Run: headless pygame with SDL's dummy video driver; simulated clock (each Clock.tick advances the game by its frame time, no real sleeping); random seed 0; keys injected as events and as key.get_pressed() state; no mouse input.
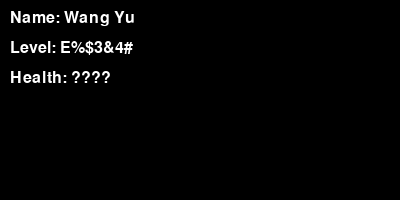
Frame 1 of 4 · flips 1–60 · no input
Frame 2 of 4 · flips 61–180 · tapped SPACE, RETURN · held RIGHT (→), D · screen unchanged from frame 1, image omitted
Frame 3 of 4 · flips 181–300 · held DOWN (↓), S · screen unchanged from frame 2, image omitted
Frame 4 of 4 · flips 301–420 · held LEFT (←), A, UP (↑), W · screen unchanged from frame 3, image omitted

The pygame program that drew these frames:

import pygame
import sys

# Inisialisasi Pygame
pygame.init()

# Ukuran layar
SCREEN_WIDTH = 400
SCREEN_HEIGHT = 200
SCREEN_SIZE = (SCREEN_WIDTH, SCREEN_HEIGHT)

# Warna
WHITE = (255, 255, 255)

# Fungsi untuk menggambar status plate
def draw_status_plate(surface, player_name, level, health):
    font = pygame.font.Font(None, 24)
    
    # Gambar nama pemain
    name_text = font.render("Name: " + player_name, True, WHITE)
    surface.blit(name_text, (10, 10))
    
    # Gambar level
    level_text = font.render("Level: " + str(level), True, WHITE)
    surface.blit(level_text, (10, 40))
    
    # Gambar health
    health_text = font.render("Health: " + str(health), True, WHITE)
    surface.blit(health_text, (10, 70))

# Fungsi utama
def main():
    # Buat layar
    screen = pygame.display.set_mode(SCREEN_SIZE)
    pygame.display.set_caption("Status Plate Example")
    
    # Variabel status karakter
    player_name = "Wang Yu"
    level = 'E%$3&4#'
    health = '????'
    
    # Loop utama
    while True:
        for event in pygame.event.get():
            if event.type == pygame.QUIT:
                pygame.quit()
                sys.exit()
        
        # Bersihkan layar
        screen.fill((0, 0, 0))
        
        # Gambar status plate
        draw_status_plate(screen, player_name, level, health)
        
        # Perbarui layar
        pygame.display.flip()

if __name__ == "__main__":
    main()
